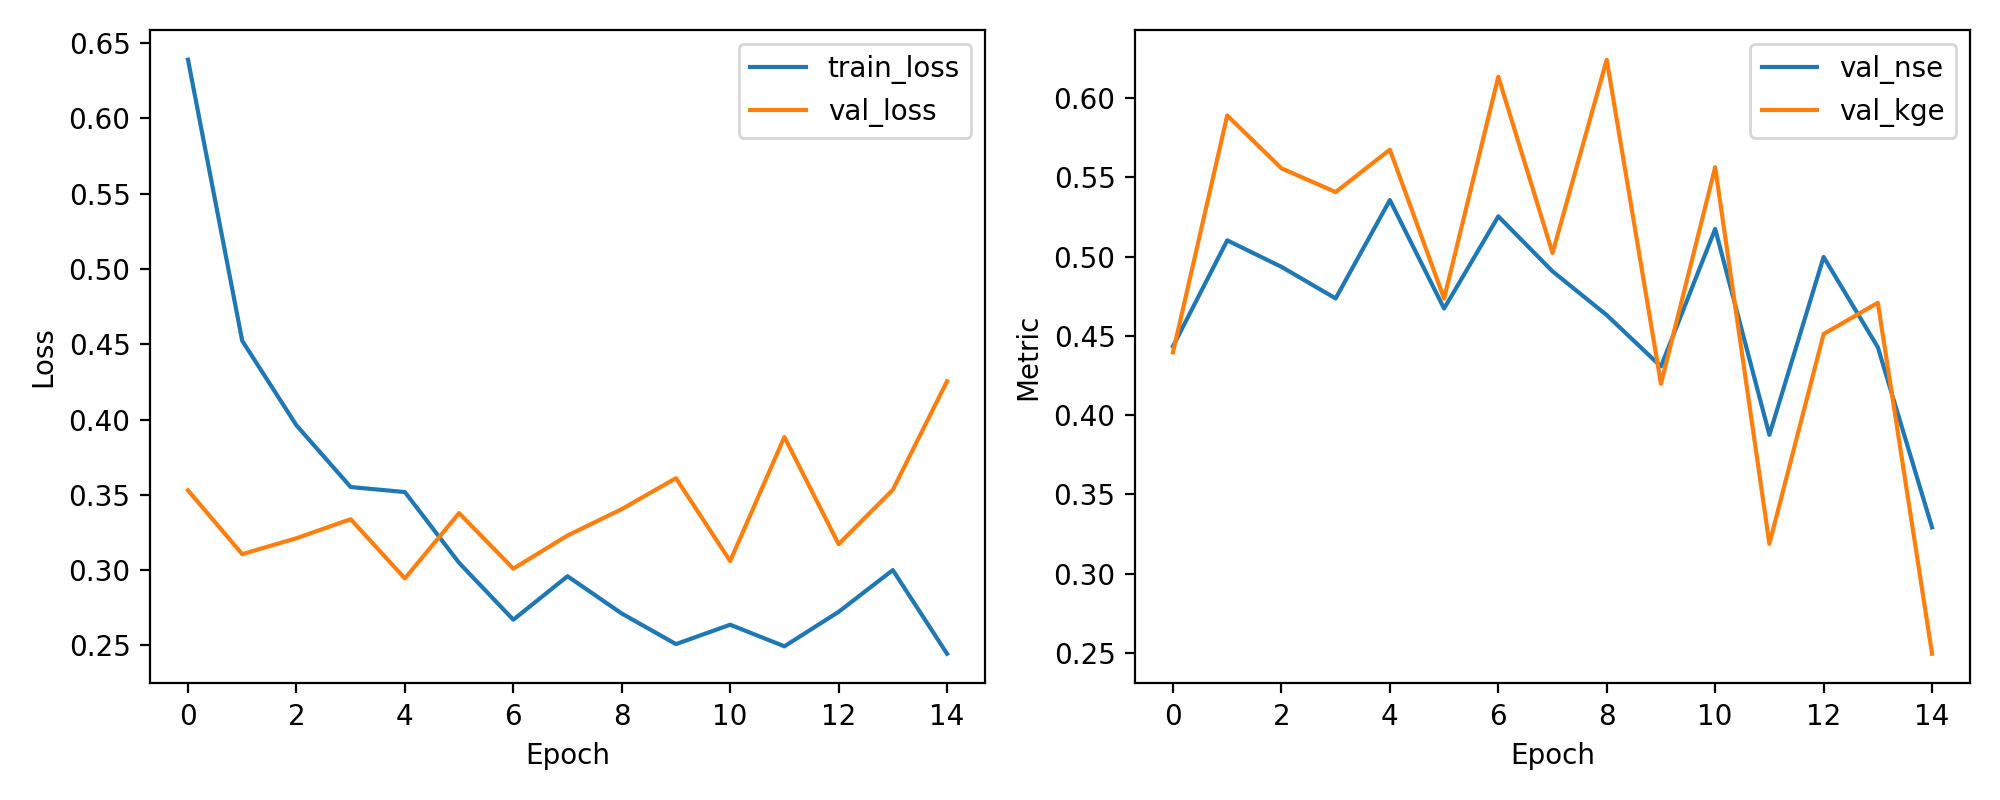

Data behind this chart, as committed beside it:
epoch, train_loss, val_loss, val_nse, val_kge
1, 0.6389, 0.353, 0.4434, 0.4395
2, 0.4523, 0.3106, 0.5102, 0.5889
3, 0.3962, 0.3212, 0.4935, 0.5556
4, 0.3552, 0.3338, 0.4736, 0.5406
5, 0.3518, 0.2945, 0.5356, 0.5674
6, 0.3048, 0.3379, 0.4672, 0.4735
7, 0.2671, 0.301, 0.5254, 0.6134
8, 0.296, 0.323, 0.4907, 0.5022
9, 0.2712, 0.3405, 0.463, 0.6241
10, 0.2509, 0.361, 0.4306, 0.4197
11, 0.2637, 0.306, 0.5174, 0.5563
12, 0.2494, 0.3884, 0.3875, 0.3188
13, 0.2723, 0.3172, 0.4997, 0.4511
14, 0.3, 0.3533, 0.4428, 0.4708
15, 0.2445, 0.4254, 0.3291, 0.2495
